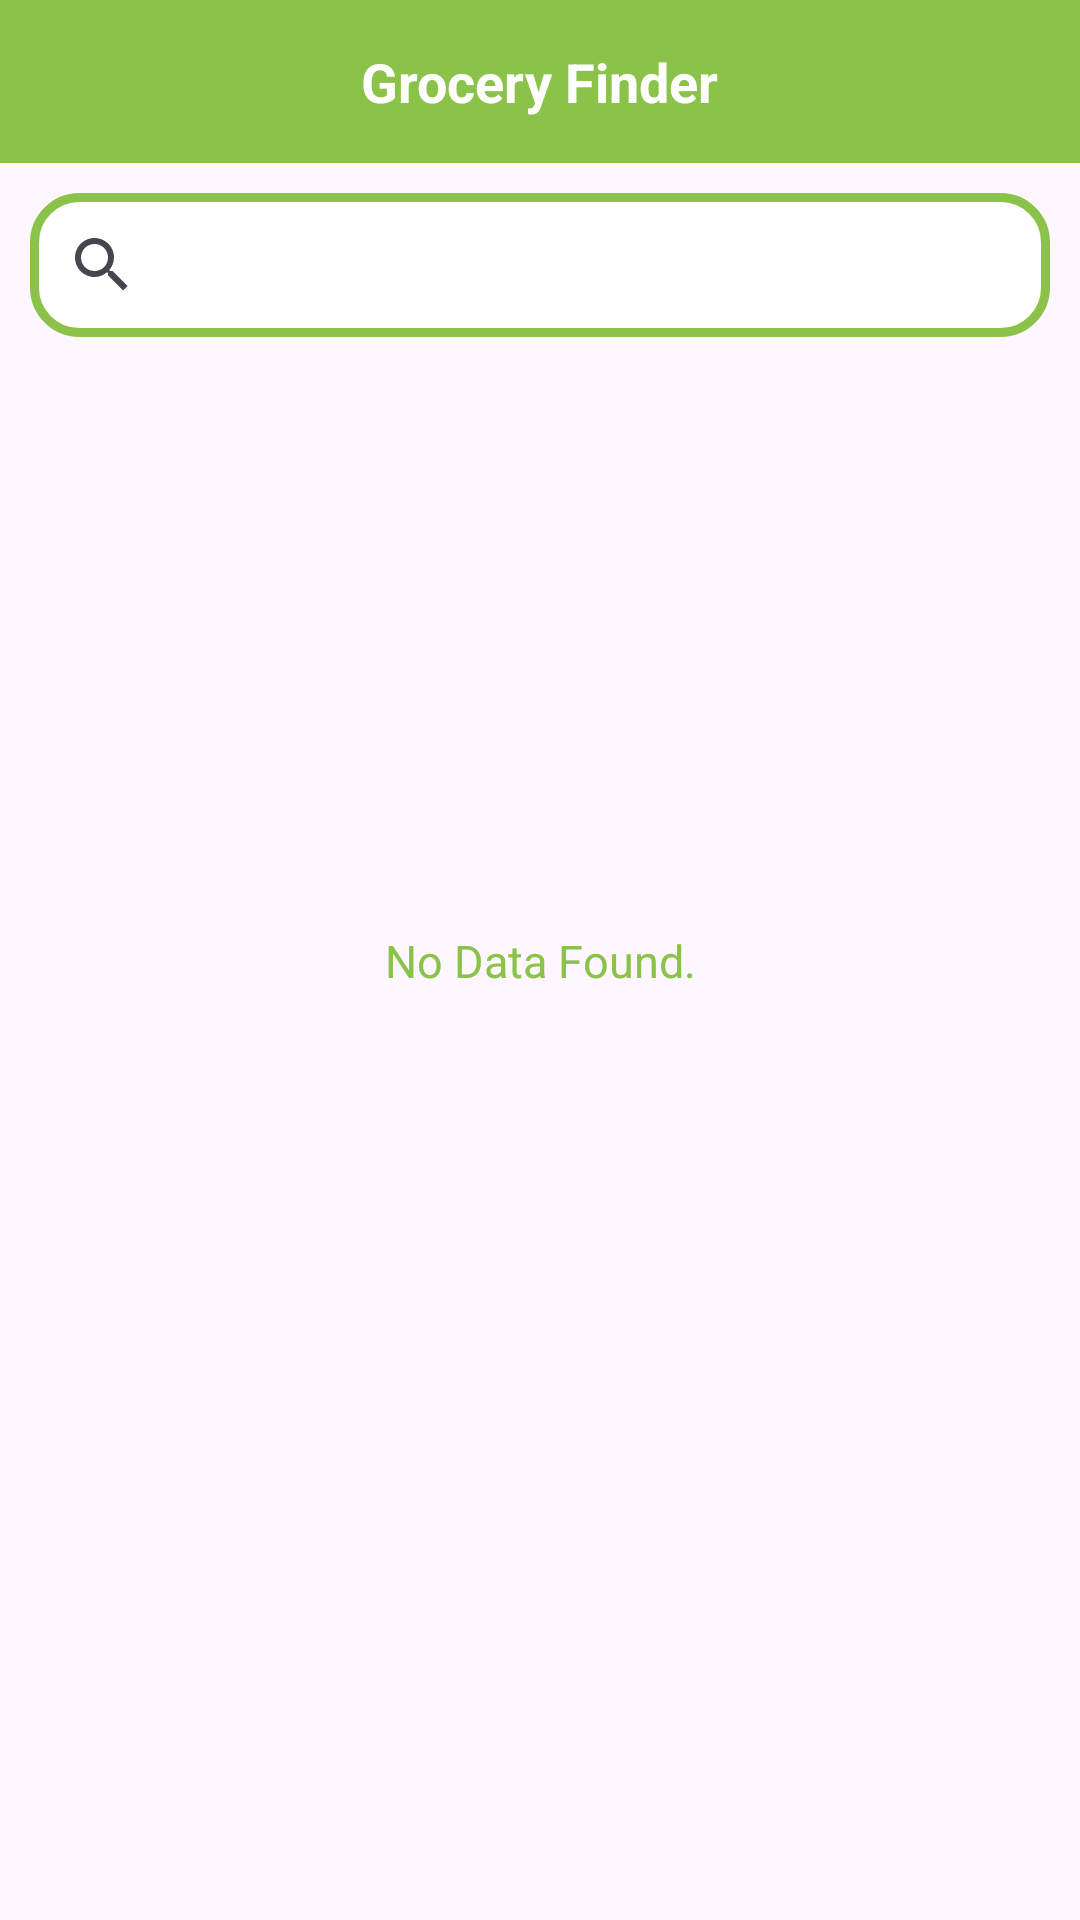

Produce the Android XML layout that renders to this screen, including the resource entries it uses.
<!-- AndroidManifest.xml: application theme Theme.INSTAGROC -->
<!-- res/layout/fragment_products.xml -->
<?xml version="1.0" encoding="utf-8"?>
<androidx.constraintlayout.widget.ConstraintLayout xmlns:android="http://schemas.android.com/apk/res/android"
    xmlns:tools="http://schemas.android.com/tools"
    android:layout_width="match_parent"
    android:layout_height="match_parent"
    xmlns:app="http://schemas.android.com/apk/res-auto"
    tools:context=".user.fragments.ProductsFragment">

    <include
        android:id="@+id/rlTop"
        android:layout_width="match_parent"
        android:layout_height="wrap_content"
        layout="@layout/top_bar_layout"
        app:layout_constraintEnd_toEndOf="parent"
        app:layout_constraintStart_toStartOf="parent"
        app:layout_constraintTop_toTopOf="parent"/>

    <androidx.appcompat.widget.SearchView
        android:id="@+id/searchBar"
        android:layout_width="match_parent"
        android:layout_height="wrap_content"
        app:queryHint="Search products by name"
        android:layout_margin="10dp"
        android:background="@drawable/bg_field"
        app:layout_constraintEnd_toEndOf="parent"
        app:layout_constraintStart_toStartOf="parent"
        app:layout_constraintTop_toBottomOf="@+id/rlTop"/>


    <androidx.recyclerview.widget.RecyclerView
        android:id="@+id/rvGoals"
        android:layout_below="@+id/rlTop"
        android:layout_width="0dp"
        android:layout_height="0dp"
        app:layout_constraintEnd_toEndOf="parent"
        app:layout_constraintStart_toStartOf="parent"
        app:layout_constraintTop_toBottomOf="@+id/searchBar"
        app:layout_constraintBottom_toBottomOf="parent"/>

    <TextView
        android:id="@+id/noDataFound"
        android:layout_width="wrap_content"
        android:layout_height="wrap_content"
        android:layout_centerInParent="true"
        android:layout_marginHorizontal="30dp"
        android:text="No Data Found."
        android:textColor="@color/main"
        android:textSize="15sp"
        android:textStyle="normal"
        app:layout_constraintEnd_toEndOf="parent"
        app:layout_constraintStart_toStartOf="parent"
        app:layout_constraintTop_toTopOf="parent"
        app:layout_constraintBottom_toBottomOf="parent"/>

</androidx.constraintlayout.widget.ConstraintLayout>
<!-- res/layout/top_bar_layout.xml (included above) -->
<?xml version="1.0" encoding="utf-8"?>
<RelativeLayout xmlns:android="http://schemas.android.com/apk/res/android"
    android:layout_width="match_parent"
    android:layout_height="60dp"
    android:background="@color/main"
    android:padding="15dp"
    xmlns:app="http://schemas.android.com/apk/res-auto">

    <ImageView
        android:visibility="gone"
        android:id="@+id/ivBack"
        android:layout_width="wrap_content"
        android:layout_height="wrap_content"
        android:src="@drawable/baseline_arrow_back_ios_new_24"
        app:tint="@color/white" />

    <TextView
        android:id="@+id/tvLabel"
        android:layout_width="wrap_content"
        android:layout_height="wrap_content"
        android:layout_centerInParent="true"
        android:text="@string/app_name"
        android:textColor="@color/white"
        android:textSize="18sp"
        android:textStyle="bold"
        android:visibility="visible" />

    <ImageView
        android:visibility="gone"
        android:id="@+id/ivRight"
        android:layout_width="25dp"
        android:layout_height="25dp"
        android:layout_centerVertical="true"
        android:src="@drawable/baseline_arrow_back_ios_new_24"
        android:layout_alignParentEnd="true"
        app:tint="@color/white" />

</RelativeLayout>
<!-- resources referenced by this layout -->
<resources>
  <color name="main">#8BC34A</color>
  <color name="white">#FFFFFFFF</color>
  <!-- drawable bg_field (drawable) -->
  <?xml version="1.0" encoding="utf-8"?>
  <shape xmlns:android="http://schemas.android.com/apk/res/android"
      android:shape="rectangle">
      <stroke
          android:width="3dp"
          android:color="@color/main" />
      <corners android:radius="15dp" />
      <solid android:color="@color/white" />
  </shape>
  <string name="app_name">Grocery Finder</string>
  <style name="Theme.INSTAGROC" parent="Base.Theme.INSTAGROC" />
  <style name="Base.Theme.INSTAGROC" parent="Theme.Material3.DayNight.NoActionBar">
          
          
      </style>
</resources>
